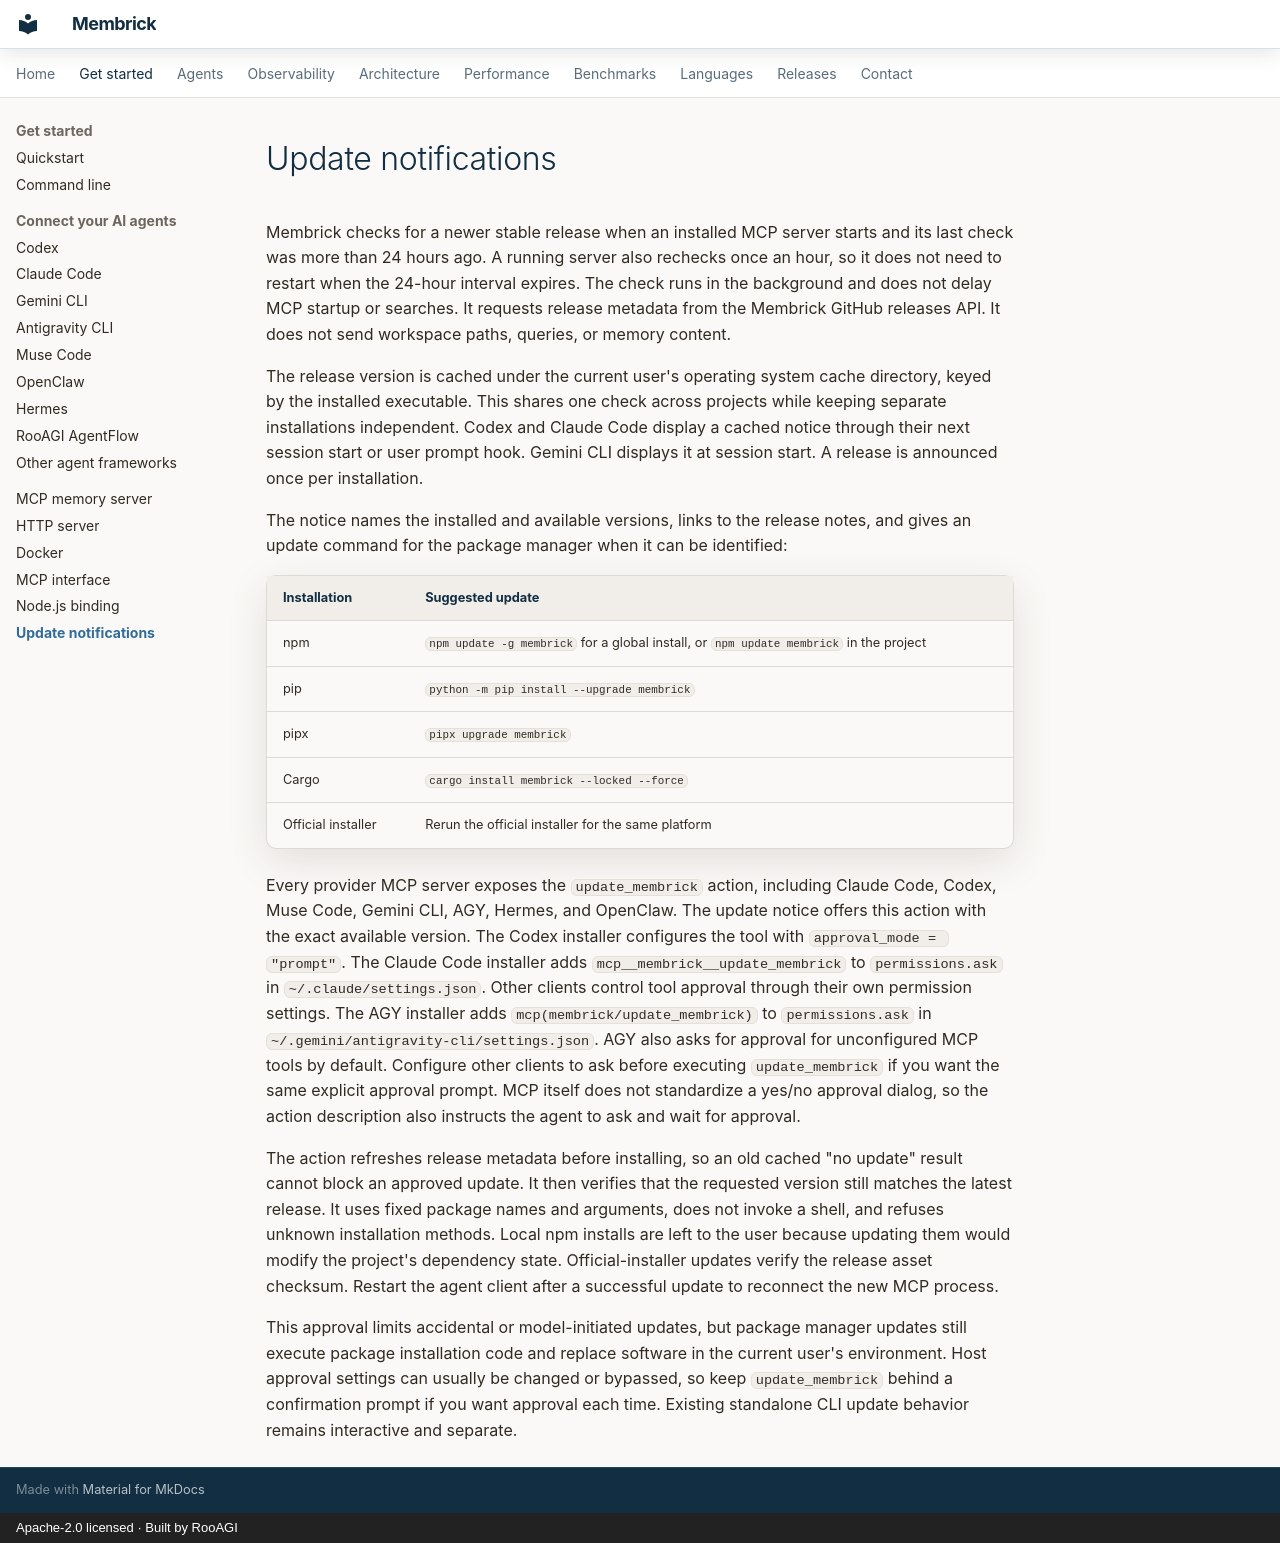

repository: RooAGI/Lint-AI · page: update-notifications/index.html · generator: mkdocs · copyright: Apache-2.0 licensed · Built by RooAGI

# Update notifications

Membrick checks for a newer stable release when an installed MCP server starts
and its last check was more than 24 hours ago. A running server also rechecks
once an hour, so it does not need to restart when the 24-hour interval expires.
The check runs in the background and does not delay MCP startup or searches. It
requests release metadata from the Membrick GitHub releases API. It does not
send workspace paths, queries, or memory content.

The release version is cached under the current user's operating system cache
directory, keyed by the installed executable. This shares one check across
projects while keeping separate installations independent. Codex and Claude
Code display a cached notice through their next session start or user prompt
hook. Gemini CLI displays it at session start. A release is announced once per
installation.

The notice names the installed and available versions, links to the release
notes, and gives an update command for the package manager when it can be
identified:

| Installation | Suggested update |
| --- | --- |
| npm | `npm update -g membrick` for a global install, or `npm update membrick` in the project |
| pip | `python -m pip install --upgrade membrick` |
| pipx | `pipx upgrade membrick` |
| Cargo | `cargo install membrick --locked --force` |
| Official installer | Rerun the official installer for the same platform |

Every provider MCP server exposes the `update_membrick` action, including
Claude Code, Codex, Muse Code, Gemini CLI, AGY, Hermes, and OpenClaw. The update
notice offers this action with the exact available version. The Codex
installer configures the tool with `approval_mode = "prompt"`. The Claude Code
installer adds `mcp__membrick__update_membrick` to `permissions.ask` in
`~/.claude/settings.json`. Other clients control tool approval through their
own permission settings. The AGY installer adds
`mcp(membrick/update_membrick)` to `permissions.ask` in
`~/.gemini/antigravity-cli/settings.json`. AGY also asks for approval for
unconfigured MCP tools by default. Configure other clients to ask before
executing `update_membrick` if you want the same explicit approval prompt. MCP
itself does not standardize a yes/no approval dialog, so the action description
also instructs the agent to ask and wait for approval.

The action refreshes release metadata before installing, so an old cached
"no update" result cannot block an approved update. It then verifies that the
requested version still matches the latest release. It uses fixed package
names and arguments, does not invoke a shell, and refuses unknown installation
methods. Local npm installs are left to the user because updating them would
modify the project's dependency state.
Official-installer updates verify the release asset checksum. Restart the
agent client after a successful update to reconnect the new MCP process.

This approval limits accidental or model-initiated updates, but package
manager updates still execute package installation code and replace software
in the current user's environment. Host approval settings can usually be
changed or bypassed, so keep `update_membrick` behind a confirmation prompt if
you want approval each time. Existing standalone CLI update behavior remains
interactive and separate.
